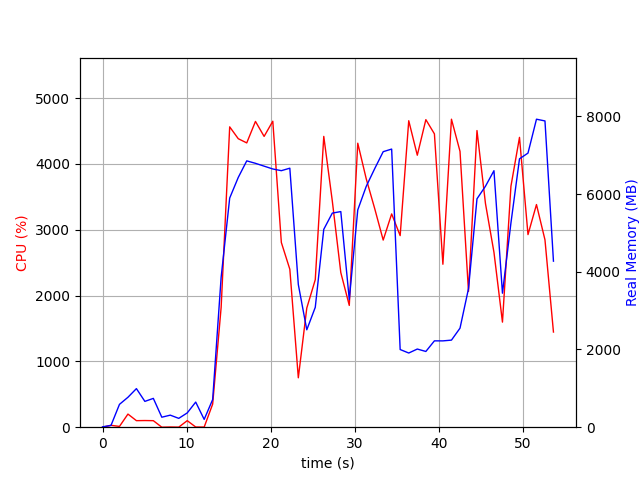

The data file committed next to this chart (first rows):
elapsed_time, nproc, cpu, mem_real, mem_virtual
4.553794860839844e-05, 1, 0.0, 8.848, 2201
1.007, 2, 28.8, 46.46, 153.9
2.015, 5, 11.9, 587.8, 2332
3.023, 4, 199.4, 770.1, 2445
4.031, 5, 99.4, 992.8, 2962
5.037, 3, 101.2, 664.2, 2017
6.045, 3, 99.2, 741.5, 2129
7.053, 3, 0.0, 257.1, 1474
8.061, 3, 3.0, 310, 1519
9.069, 3, 1.0, 227.5, 1467
10.08, 3, 99.1, 367.6, 1587
11.09, 5, 3.0, 646.2, 2451
12.1, 3, 2.0, 201, 1444
13.11, 1, 350.8, 711.9, 5992
14.11, 1, 1820, 3859, 11184
15.13, 1, 4564, 5897, 14750
16.15, 1, 4384, 6428, 15595
17.16, 1, 4320, 6854, 16029
18.2, 1, 4646, 6791, 16029
19.23, 1, 4419, 6718, 16029
20.26, 1, 4649, 6645, 16029
21.28, 1, 2807, 6601, 16089
22.29, 1, 2400, 6665, 16089
23.3, 1, 750.6, 3672, 23825
24.31, 1, 1811, 2507, 20305
25.32, 1, 2241, 3085, 22353
26.33, 1, 4419, 5092, 23369
27.35, 1, 3435, 5510, 23463
28.35, 1, 2350, 5549, 23463
29.36, 1, 1851, 3285, 23463
30.37, 1, 4315, 5592, 23803
31.39, 1, 3772, 6200, 23803
32.39, 1, 3320, 6655, 23803
33.4, 1, 2843, 7090, 23803
34.41, 1, 3241, 7157, 23803
35.42, 1, 2911, 1999, 21755
36.44, 1, 4657, 1909, 21755
37.46, 1, 4133, 2011, 21755
38.48, 1, 4673, 1949, 21755
39.5, 1, 4457, 2222, 25851
40.51, 1, 2476, 2221, 26875
41.52, 1, 4680, 2241, 26875
42.54, 1, 4191, 2548, 29947
43.55, 1, 2064, 3565, 27899
44.56, 1, 4508, 5877, 28319
45.57, 1, 3397, 6202, 28319
46.58, 1, 2657, 6600, 28319
47.59, 1, 1597, 3448, 28415
48.6, 1, 3661, 5255, 28415
49.62, 1, 4404, 6907, 33653
50.63, 1, 2926, 7054, 33653
51.64, 1, 3383, 7926, 33653
52.65, 1, 2847, 7881, 33653
53.66, 1, 1446, 4273, 37861
